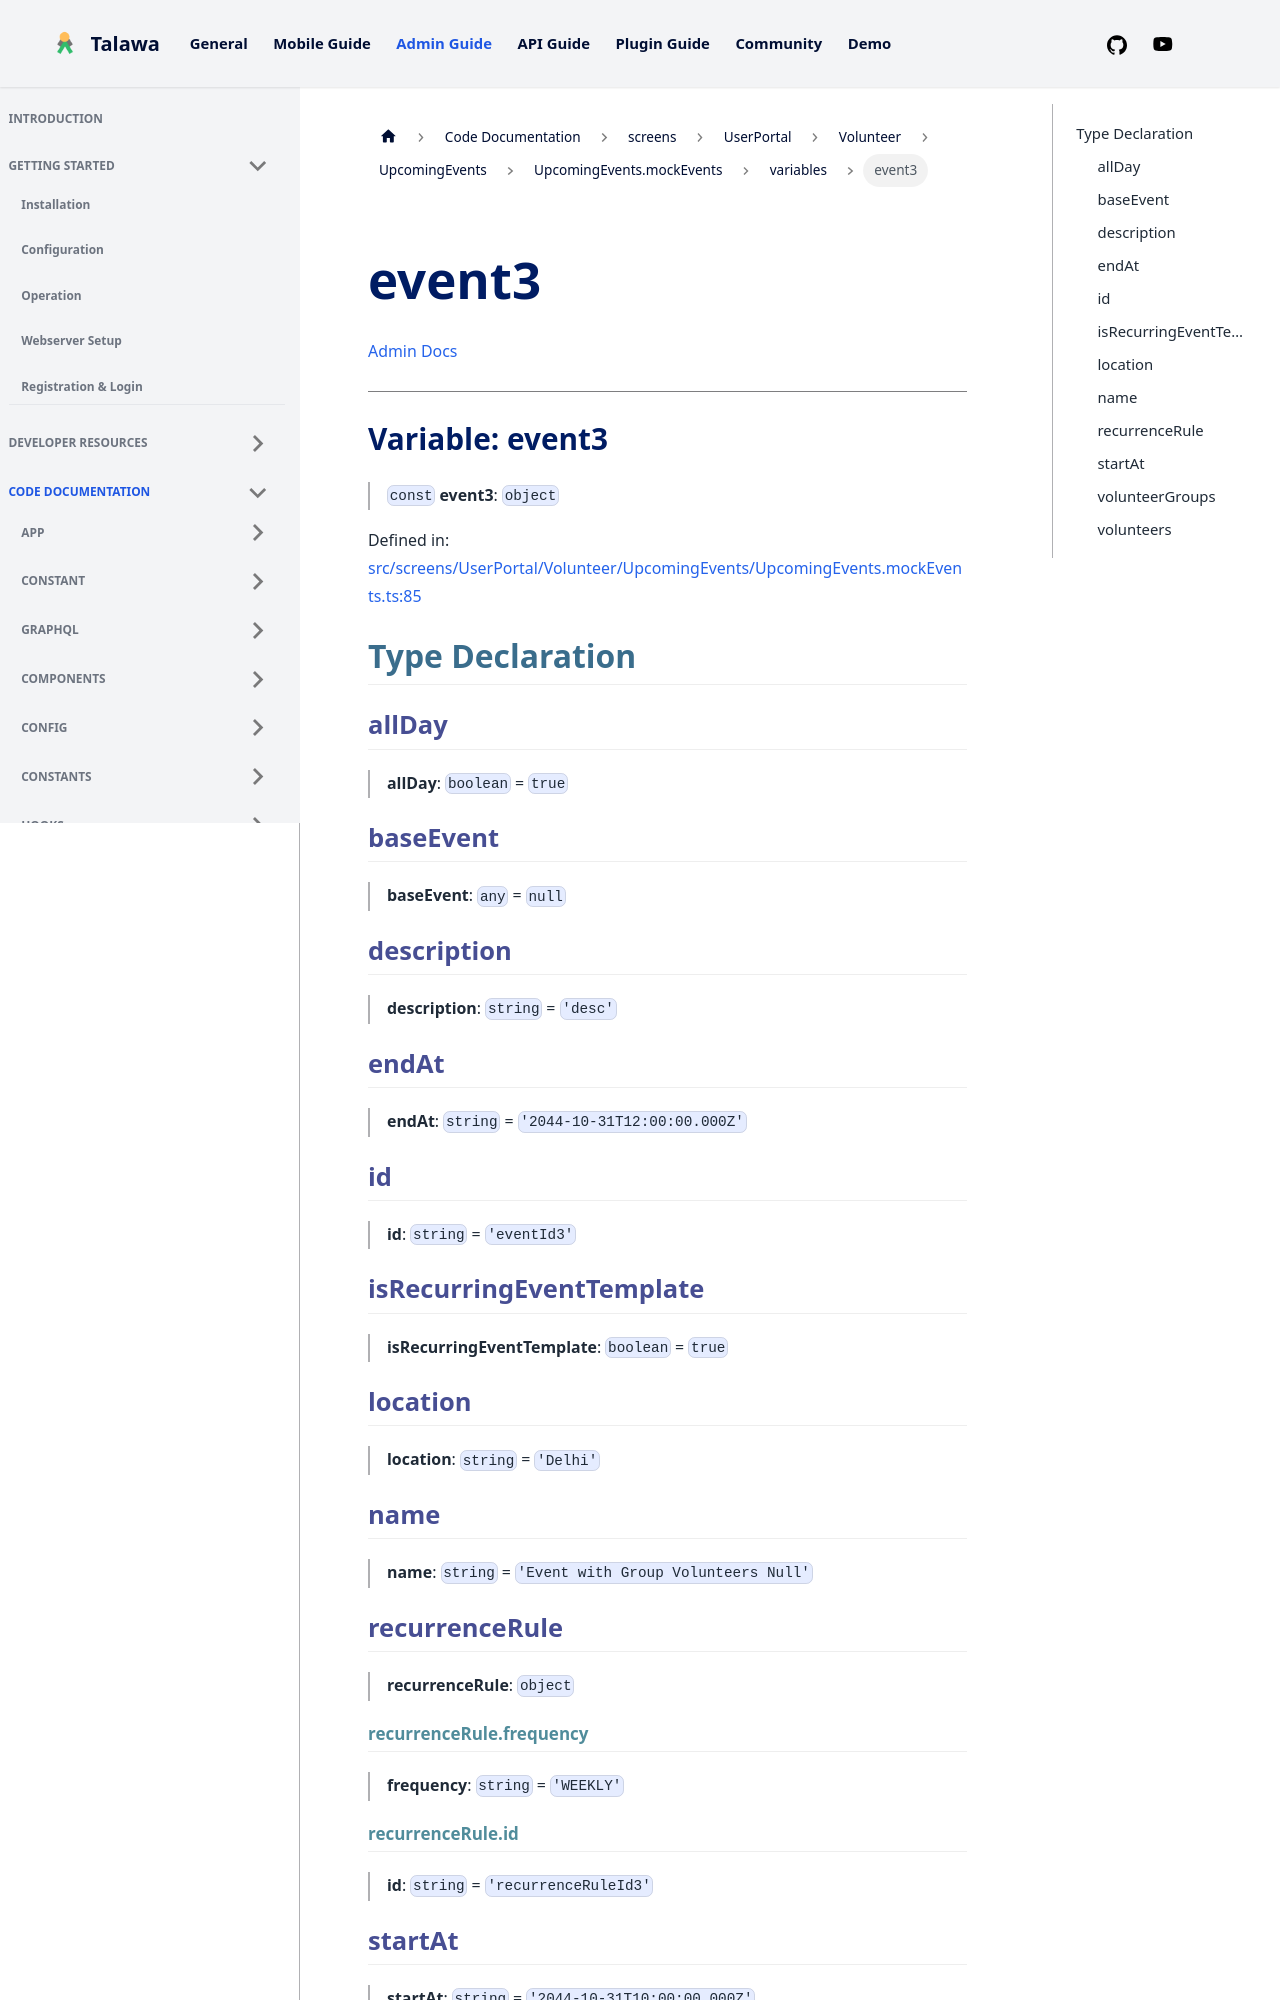

repository: PalisadoesFoundation/talawa-admin · page: docs/auto-docs/screens/UserPortal/Volunteer/UpcomingEvents/UpcomingEvents.mockEvents/variables/event3/index.html · generator: docusaurus

[Admin Docs](/)

***

# Variable: event3

> `const` **event3**: `object`

Defined in: [src/screens/UserPortal/Volunteer/UpcomingEvents/UpcomingEvents.mockEvents.ts:85](https://github.com/PalisadoesFoundation/talawa-admin/blob/main/src/screens/UserPortal/Volunteer/UpcomingEvents/UpcomingEvents.mockEvents.ts#L85)

## Type Declaration

### allDay

> **allDay**: `boolean` = `true`

### baseEvent

> **baseEvent**: `any` = `null`

### description

> **description**: `string` = `'desc'`

### endAt

> **endAt**: `string` = `'2044-10-31T12:00:00.000Z'`

### id

> **id**: `string` = `'eventId3'`

### isRecurringEventTemplate

> **isRecurringEventTemplate**: `boolean` = `true`

### location

> **location**: `string` = `'Delhi'`

### name

> **name**: `string` = `'Event with Group Volunteers Null'`
